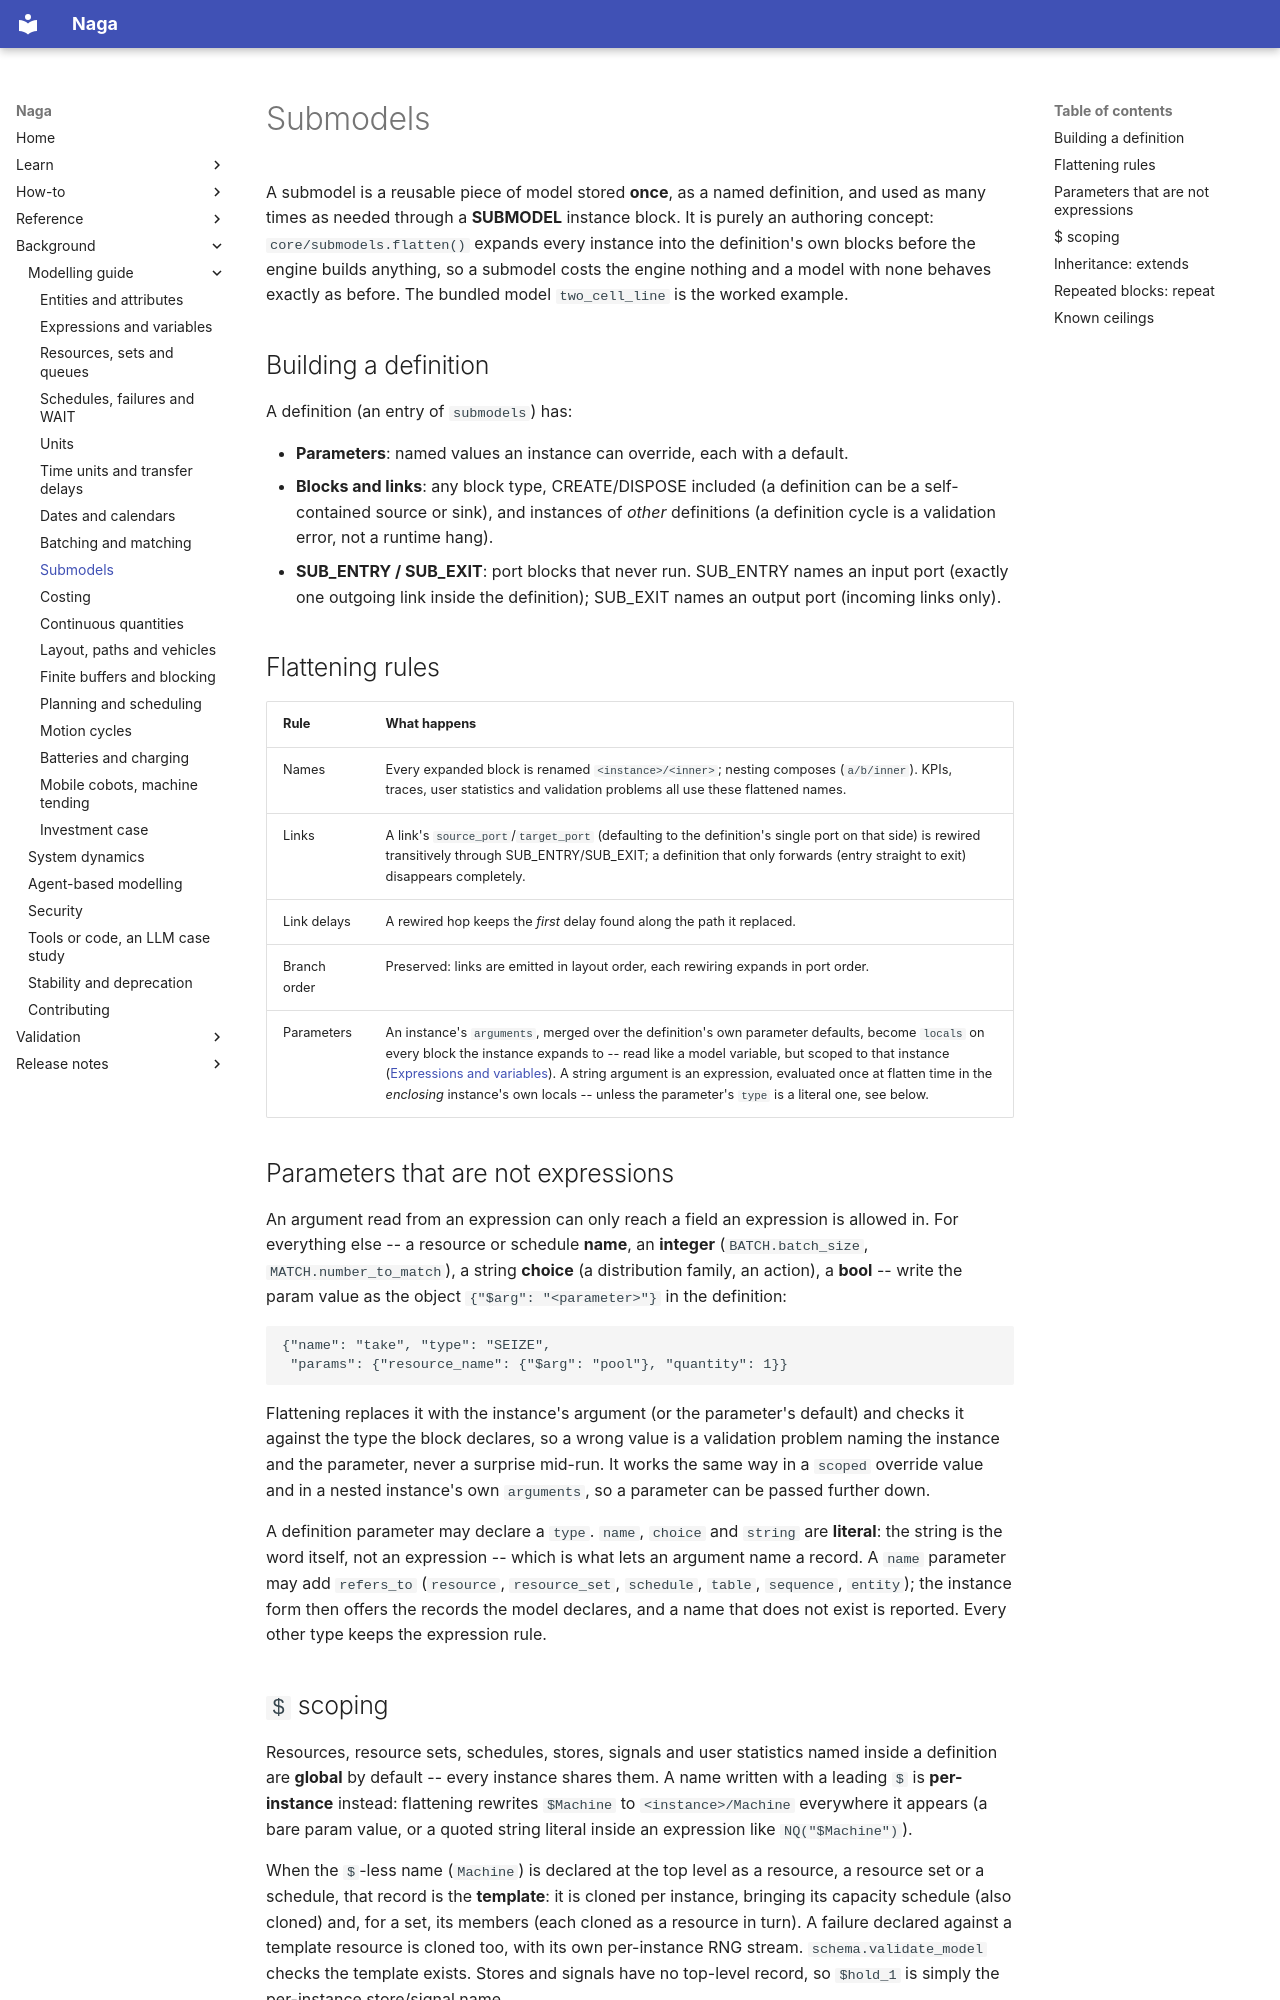

repository: TheMattHub/naga · page: modelling-guide/submodels.html · generator: mkdocs

# Submodels

A submodel is a reusable piece of model stored **once**, as a named definition, and used
as many times as needed through a **SUBMODEL** instance block. It is purely an authoring
concept: `core/submodels.flatten()` expands every instance into the definition's own blocks before
the engine builds anything, so a submodel costs the engine nothing and a model with none behaves
exactly as before. The bundled model `two_cell_line` is the worked example.

## Building a definition

A definition (an entry of `submodels`) has:

- **Parameters**: named values an instance can override, each with a default.
- **Blocks and links**: any block type, CREATE/DISPOSE included (a definition can be a
  self-contained source or sink), and instances of *other* definitions (a definition cycle is a
  validation error, not a runtime hang).
- **SUB_ENTRY / SUB_EXIT**: port blocks that never run. SUB_ENTRY names an input port (exactly one
  outgoing link inside the definition); SUB_EXIT names an output port (incoming links only).

## Flattening rules

| Rule | What happens |
|---|---|
| Names | Every expanded block is renamed `<instance>/<inner>`; nesting composes (`a/b/inner`). KPIs, traces, user statistics and validation problems all use these flattened names. |
| Links | A link's `source_port`/`target_port` (defaulting to the definition's single port on that side) is rewired transitively through SUB_ENTRY/SUB_EXIT; a definition that only forwards (entry straight to exit) disappears completely. |
| Link delays | A rewired hop keeps the *first* delay found along the path it replaced. |
| Branch order | Preserved: links are emitted in layout order, each rewiring expands in port order. |
| Parameters | An instance's `arguments`, merged over the definition's own parameter defaults, become `locals` on every block the instance expands to -- read like a model variable, but scoped to that instance ([Expressions and variables](expressions-variables.md)). A string argument is an expression, evaluated once at flatten time in the *enclosing* instance's own locals -- unless the parameter's `type` is a literal one, see below. |

## Parameters that are not expressions

An argument read from an expression can only reach a field an expression is allowed in. For
everything else -- a resource or schedule **name**, an **integer** (`BATCH.batch_size`,
`MATCH.number_to_match`), a string **choice** (a distribution family, an action), a **bool** --
write the param value as the object `{"$arg": "<parameter>"}` in the definition:

```jsonc
{"name": "take", "type": "SEIZE",
 "params": {"resource_name": {"$arg": "pool"}, "quantity": 1}}
```

Flattening replaces it with the instance's argument (or the parameter's default) and checks it
against the type the block declares, so a wrong value is a validation problem naming the instance
and the parameter, never a surprise mid-run. It works the same way in a `scoped` override value and
in a nested instance's own `arguments`, so a parameter can be passed further down.

A definition parameter may declare a `type`. `name`, `choice` and `string` are **literal**: the
string is the word itself, not an expression -- which is what lets an argument name a record. A
`name` parameter may add `refers_to` (`resource`, `resource_set`, `schedule`, `table`, `sequence`,
`entity`); the instance form then offers the records the model declares, and a name that does not
exist is reported. Every other type keeps the expression rule.
